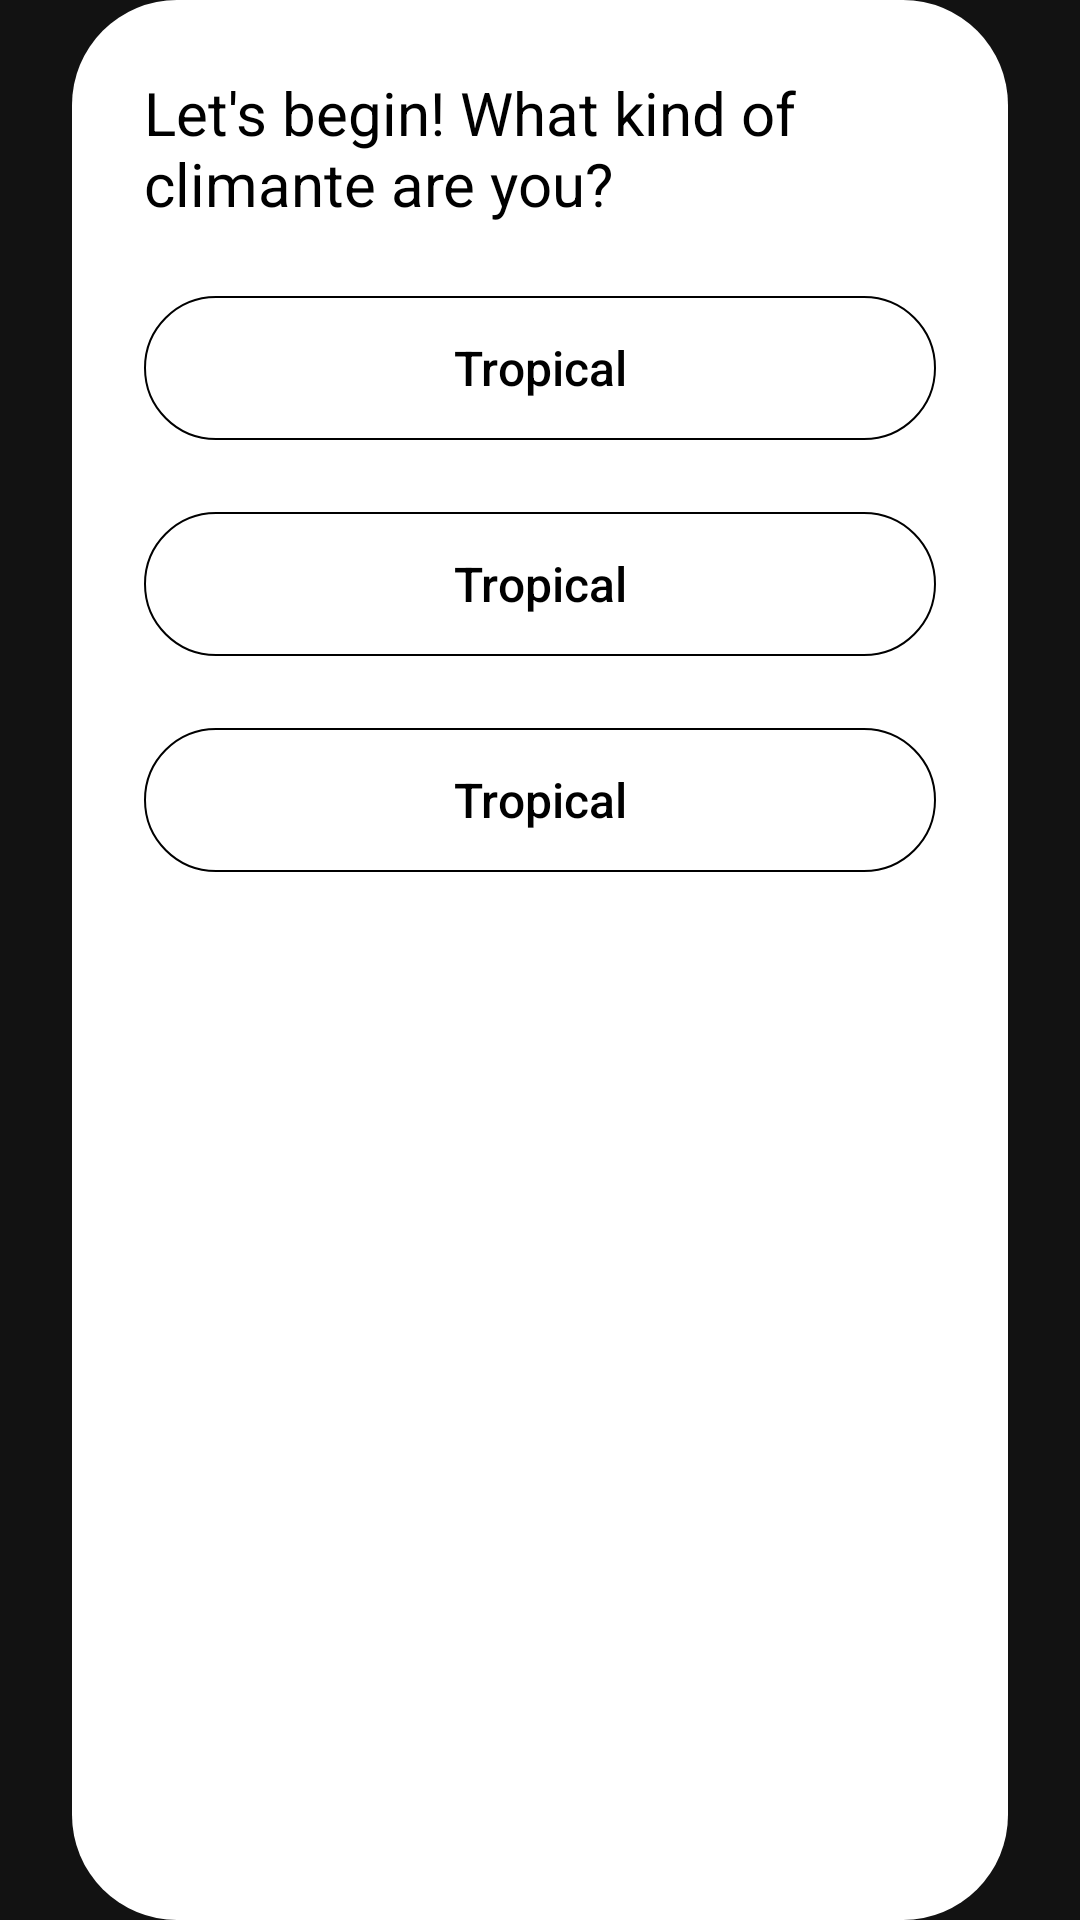

Produce the Android XML layout that renders to this screen, including the resource entries it uses.
<!-- AndroidManifest.xml: application theme Theme.PlantLadyApp -->
<!-- res/layout/layout_quiz_question.xml -->
<?xml version="1.0" encoding="utf-8"?>
<LinearLayout xmlns:android="http://schemas.android.com/apk/res/android"
    android:layout_width="match_parent"
    android:layout_height="match_parent"
    android:background="@android:color/transparent"
    android:orientation="vertical">

    <ScrollView
        android:layout_width="match_parent"
        android:layout_height="match_parent"
        android:layout_marginLeft="@dimen/quiz_question_margin"
        android:layout_marginRight="@dimen/quiz_question_margin"
        android:background="@drawable/white_full_corners_background"
        android:padding="@dimen/quiz_question_scroll_padding">

        <LinearLayout
            android:id="@+id/question_container"
            android:layout_width="match_parent"
            android:layout_height="wrap_content"
            android:gravity="center|top"
            android:orientation="vertical">

            <TextView
                android:id="@+id/question_title"
                style="@style/QuizQuestionTitle"
                android:layout_width="wrap_content"
                android:layout_height="wrap_content"
                android:text="Let's begin! What kind of climante are you?" />

            <LinearLayout
                android:id="@+id/buttons_container"
                android:layout_width="match_parent"
                android:layout_height="wrap_content"
                android:gravity="center|top"
                android:orientation="vertical">

                <Button
                    android:id="@+id/btn1"
                    style="@style/QuizOptionButton"
                    android:layout_width="match_parent"
                    android:layout_height="wrap_content"
                    android:text="Tropical" />

                <Button
                    style="@style/QuizOptionButton"
                    android:layout_width="match_parent"
                    android:layout_height="wrap_content"
                    android:text="Tropical" />

                <Button
                    style="@style/QuizOptionButton"
                    android:layout_width="match_parent"
                    android:layout_height="wrap_content"
                    android:text="Tropical" />

            </LinearLayout>

        </LinearLayout>
    </ScrollView>
</LinearLayout>
<!-- resources referenced by this layout -->
<resources>
  <dimen name="quiz_question_margin">24dp</dimen>
  <dimen name="quiz_question_scroll_padding">24dp</dimen>
  <!-- drawable white_full_corners_background (drawable) -->
  <?xml version="1.0" encoding="UTF-8"?>
  <shape
      xmlns:android="http://schemas.android.com/apk/res/android">
  
      <corners
          android:topLeftRadius="@dimen/corner_background_radius"
          android:topRightRadius="@dimen/corner_background_radius"
          android:bottomLeftRadius="@dimen/corner_background_radius"
          android:bottomRightRadius="@dimen/corner_background_radius"/>
  
      <padding
          android:left="1dp"
          android:right="1dp"
          android:top="1dp"
          android:bottom="1dp"/>
  
      <solid android:color="@android:color/white"/>
  
  </shape>
  <style name="QuizOptionButton" parent="@style/Widget.AppCompat.Button">
          <item name="android:textColor">@android:color/black</item>
          <item name="android:stateListAnimator">@null</item>
          <item name="android:background">@drawable/quiz_option_shape</item>
          <item name="fontPath">fonts/Quicksand-Regular.ttf</item>
          <item name="android:textSize">@dimen/main_activity_subtitle_fontSize</item>
          <item name="android:layout_marginTop">24dp</item>
          <item name="android:textStyle">normal</item>
          <item name="android:paddingLeft">24dp</item>
          <item name="android:paddingRight">24dp</item>
          <item name="android:textAllCaps">false</item>
      </style>
  <style name="QuizQuestionTitle">
          <item name="android:textSize">20sp</item>
          <item name="fontPath">fonts/Quicksand-SemiBold.ttf</item>
          <item name="android:textColor">@android:color/black</item>
      </style>
  <style name="Theme.PlantLadyApp" parent="Theme.MaterialComponents.NoActionBar">
          
          <item name="colorPrimary">@color/teal_700</item>
          <item name="colorPrimaryVariant">@color/teal_700</item>
          <item name="colorOnPrimary">@color/white</item>
          
          <item name="colorSecondary">@color/teal_200</item>
          <item name="colorSecondaryVariant">@color/teal_700</item>
          <item name="colorOnSecondary">@color/black</item>
          
      </style>
  <dimen name="corner_background_radius">35dp</dimen>
  <!-- drawable quiz_option_shape (drawable) -->
  <?xml version="1.0" encoding="UTF-8"?>
  <shape
      xmlns:android="http://schemas.android.com/apk/res/android">
  
      <corners
          android:radius="200dp" />
  
      <stroke
          android:width="0.5dp"
          android:color="@color/grey_E7E7E7"/>
  
      <padding
          android:left="1dp"
          android:right="1dp"
          android:top="1dp"
          android:bottom="1dp"/>
  
      <solid android:color="@android:color/white"/>
  
  </shape>
  <dimen name="main_activity_subtitle_fontSize">16sp</dimen>
  <color name="teal_700">#FF018786</color>
  <color name="white">#FFFFFFFF</color>
  <color name="teal_200">#FF03DAC5</color>
  <color name="black">#FF000000</color>
</resources>
